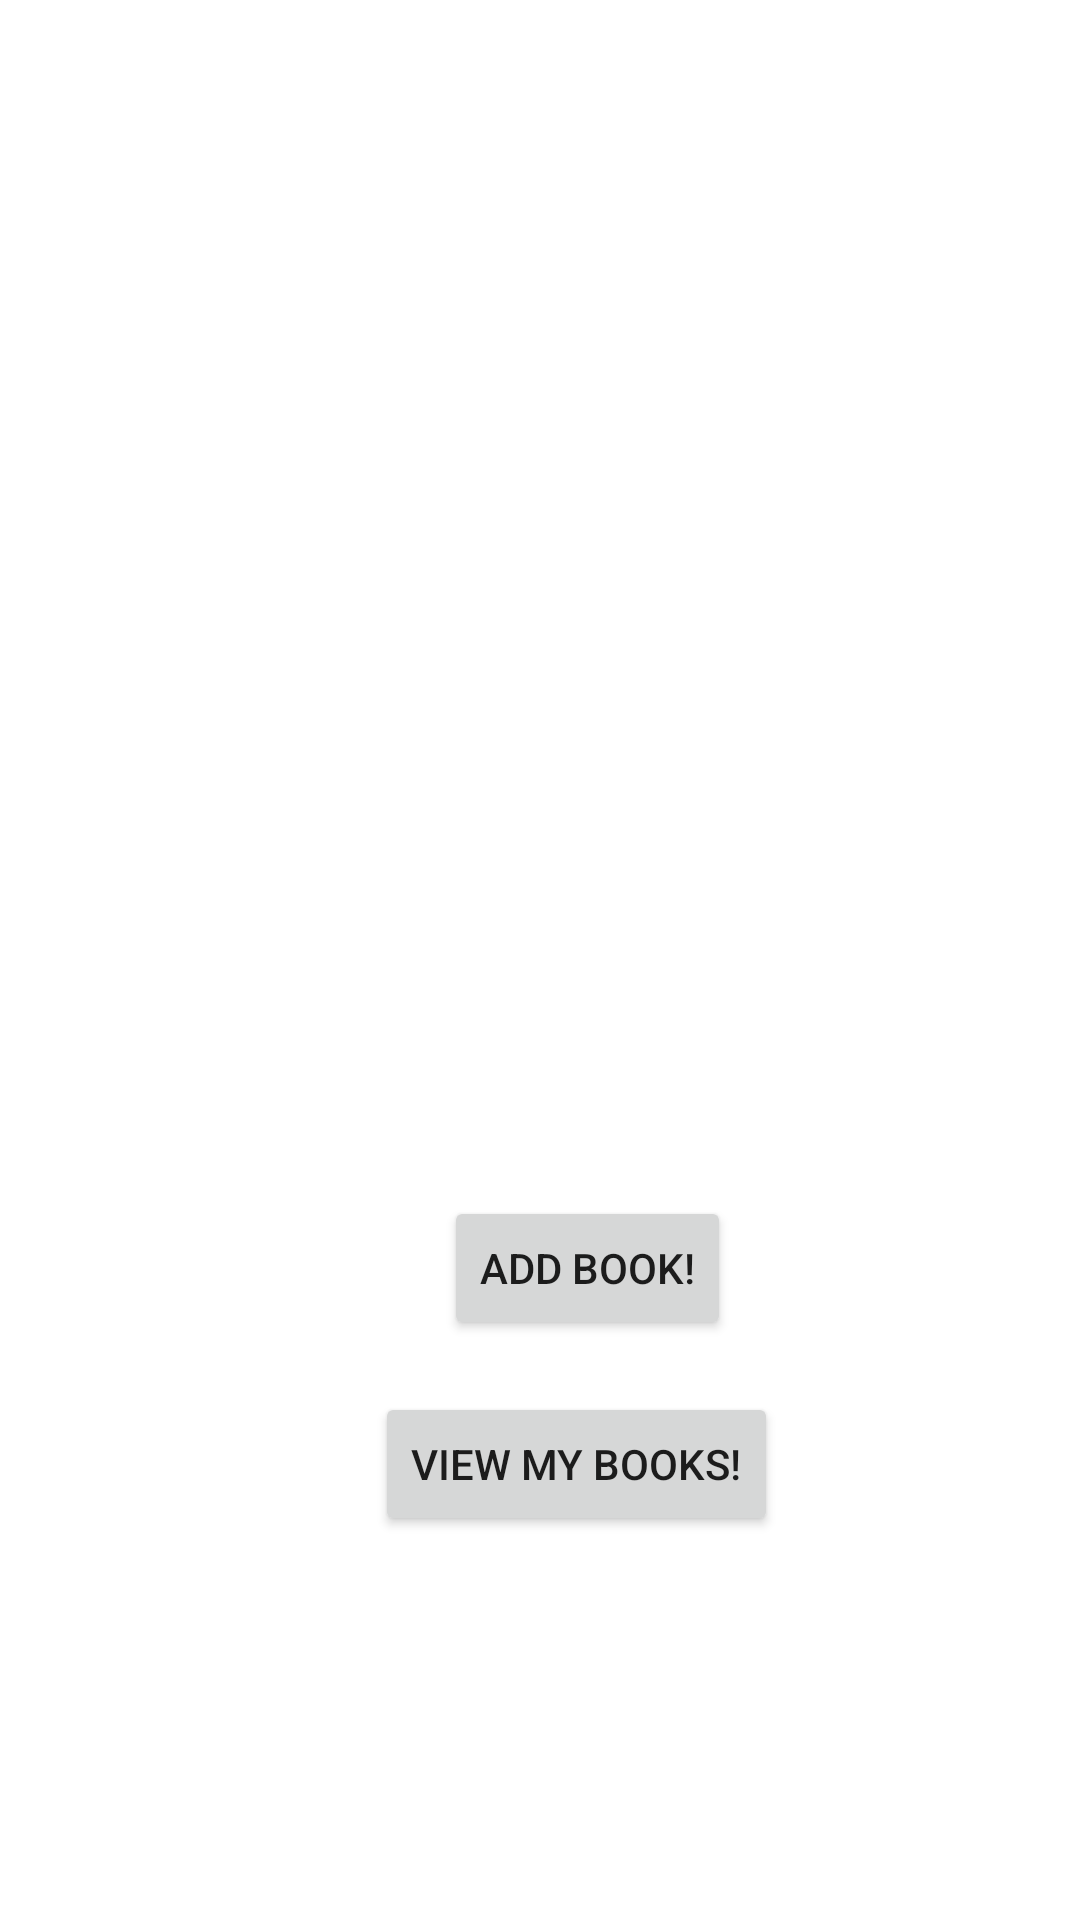

Android layout source for this screen:
<!-- AndroidManifest.xml: application theme Theme.MyBookkeeper -->
<!-- res/layout/activity_main.xml -->
<?xml version="1.0" encoding="utf-8"?>
<androidx.constraintlayout.widget.ConstraintLayout xmlns:android="http://schemas.android.com/apk/res/android"
    xmlns:app="http://schemas.android.com/apk/res-auto"
    xmlns:tools="http://schemas.android.com/tools"
    android:layout_width="match_parent"
    android:layout_height="match_parent"
    tools:context=".MainActivity">

    <Button
        android:id="@+id/button_add"
        android:layout_width="wrap_content"
        android:layout_height="wrap_content"
        android:layout_marginStart="148dp"
        android:layout_marginLeft="148dp"
        android:layout_marginEnd="148dp"
        android:layout_marginRight="148dp"
        android:text="@string/add_book"
        app:layout_constraintBottom_toTopOf="@+id/button_view"
        app:layout_constraintEnd_toEndOf="parent"
        app:layout_constraintHorizontal_bias="0.0"
        app:layout_constraintStart_toStartOf="parent"
        app:layout_constraintTop_toTopOf="parent"
        app:layout_constraintVertical_bias="0.958" />

    <Button
        android:id="@+id/button_view"
        android:layout_width="wrap_content"
        android:layout_height="wrap_content"
        android:layout_marginStart="125dp"
        android:layout_marginLeft="125dp"
        android:layout_marginEnd="126dp"
        android:layout_marginRight="126dp"
        android:layout_marginBottom="128dp"
        android:text="@string/view_my_books"
        app:layout_constraintBottom_toBottomOf="parent"
        app:layout_constraintEnd_toEndOf="parent"
        app:layout_constraintHorizontal_bias="0.0"
        app:layout_constraintStart_toStartOf="parent" />

    <ImageView
        android:id="@+id/imageView2"
        android:layout_width="wrap_content"
        android:layout_height="340dp"
        android:contentDescription="archbtw"
        app:layout_constraintBottom_toTopOf="@+id/button_add"
        app:layout_constraintEnd_toEndOf="parent"
        app:layout_constraintHorizontal_bias="0.0"
        app:layout_constraintStart_toStartOf="parent"
        app:layout_constraintTop_toTopOf="parent"
        app:layout_constraintVertical_bias="0.83"
        app:srcCompat="@drawable/_a4erwg7uyk61" />

</androidx.constraintlayout.widget.ConstraintLayout>
<!-- resources referenced by this layout -->
<resources>
  <string name="add_book">ADD BOOK!</string>
  <string name="view_my_books">VIEW MY BOOKS!</string>
  <style name="Theme.MyBookkeeper" parent="Theme.MaterialComponents.DayNight.DarkActionBar">
          
          <item name="colorPrimary">@color/purple_500</item>
          <item name="colorPrimaryVariant">@color/purple_700</item>
          <item name="colorOnPrimary">@color/white</item>
          
          <item name="colorSecondary">@color/teal_200</item>
          <item name="colorSecondaryVariant">@color/teal_700</item>
          <item name="colorOnSecondary">@color/black</item>
          
          <item name="android:statusBarColor" tools:targetApi="l">?attr/colorPrimaryVariant</item>
          
      </style>
  <!-- not gathered from this repository: default colours our renderer supplied (Android Studio template values) -->
  <color name="purple_500">#FF6200EE</color>
  <color name="purple_700">#FF3700B3</color>
  <color name="teal_200">#FF03DAC5</color>
  <color name="teal_700">#FF018786</color>
  <color name="black">#FF000000</color>
  <color name="white">#FFFFFFFF</color>
</resources>
